Run: headless pygame with SDL's dummy video driver; simulated clock (each Clock.tick advances the game by its frame time, no real sleeping); random seed 0; keys injected as events and as key.get_pressed() state; no mouse input.
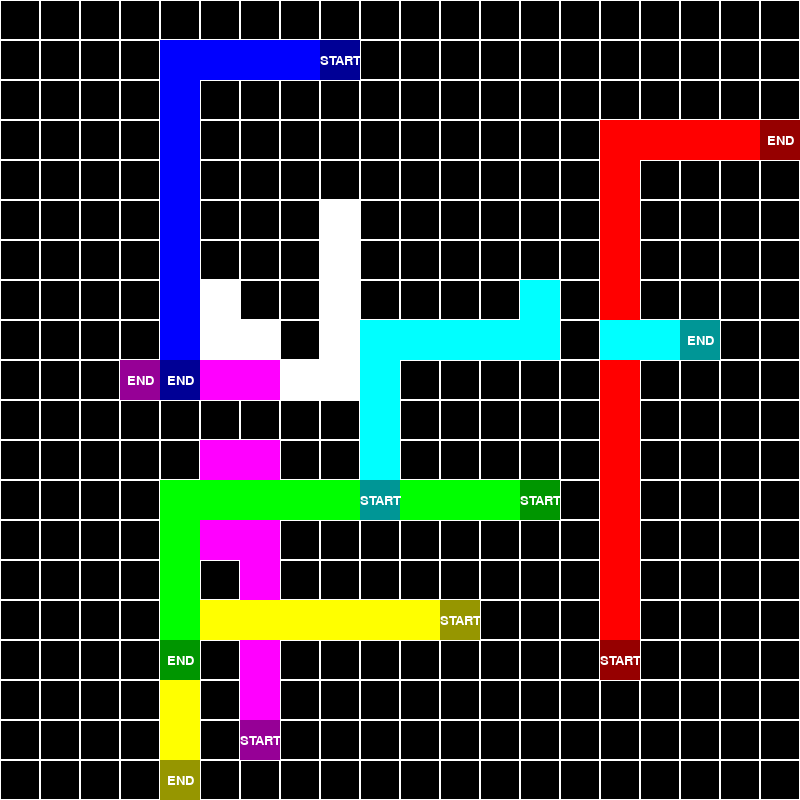
Frame 1 of 1 · flips 1–60 · no input (game ended)

The pygame program that drew these frames:

import pygame
import sys
from queue import PriorityQueue
import random

# Define constants
WIDTH = 800
ROWS = 20
COLS = 20
OBSTACLES = [(5, 8), (6, 8), (7, 8), (8, 8), (9, 8), (9, 7), (7, 5), (8, 5), (8, 6)]
GRID_SIZE = WIDTH // COLS
WHITE = (255, 255, 255)
BLACK = (0, 0, 0)
RED = (255, 0, 0)
GREEN = (0, 255, 0)
BLUE = (0, 0, 255)
CYAN = (0, 255, 255)
YELLOW = (255, 255, 0)
MAGENTA = (255, 0, 255)

DARK_RED = (150, 0, 0)
DARK_GREEN = (0, 150, 0) 
DARK_BLUE = (0, 0, 150)
DARK_CYAN = (0, 150, 150)
DARK_YELLOW = (150,150, 0)
DARK_MAGENTA = (150, 0, 150)

colors = ["GREEN", "BLUE", "RED", "CYAN", "YELLOW", "MAGENTA"]
colordict = {}
colordict["GREEN"] = GREEN
colordict["DARK_GREEN"] = DARK_GREEN
colordict["BLUE"] = BLUE
colordict["DARK_BLUE"] = DARK_BLUE
colordict["RED"] = RED
colordict["DARK_RED"] = DARK_RED
colordict["CYAN"] = CYAN
colordict["DARK_CYAN"] = DARK_CYAN
colordict["YELLOW"] = YELLOW
colordict["DARK_YELLOW"] = DARK_YELLOW
colordict["MAGENTA"] = MAGENTA
colordict["DARK_MAGENTA"] = DARK_MAGENTA

# Define the number of agents
NUM_AGENTS = 6

START_NODES = []
while len(START_NODES) < NUM_AGENTS:
    new_start_node = (random.randint(0, ROWS - 1), random.randint(0, COLS - 1))
    if new_start_node not in START_NODES and new_start_node not in OBSTACLES:
        START_NODES.append(new_start_node)

END_NODES = []
while len(END_NODES) < NUM_AGENTS:
    new_end_node = (random.randint(0, ROWS - 1), random.randint(0, COLS - 1))
    if new_end_node not in END_NODES and new_end_node not in START_NODES and new_end_node not in OBSTACLES:
        END_NODES.append(new_end_node)

# Define the grid graph class
class GridGraph:
    def __init__(self, rows, cols, obstacles):
        self.rows = rows
        self.cols = cols
        self.obstacles = set(obstacles)
        self.agent_positions = set()

    def neighbors(self, node):
        row, col = node
        neighbors = []
        if row > 0 and (row - 1, col) not in self.obstacles and (row - 1, col) not in self.agent_positions:
            neighbors.append((row - 1, col))
        if row < self.rows - 1 and (row + 1, col) not in self.obstacles and (row + 1, col) not in self.agent_positions:
            neighbors.append((row + 1, col))
        if col > 0 and (row, col - 1) not in self.obstacles and (row, col - 1) not in self.agent_positions:
            neighbors.append((row, col - 1))
        if col < self.cols - 1 and (row, col + 1) not in self.obstacles and (row, col + 1) not in self.agent_positions:
            neighbors.append((row, col + 1))
        return neighbors

    def cost(self, current, next_node):
        return 1  # Uniform cost for simplicity

# Define the A* algorithm
def heuristic(a, b):
    return abs(a[0] - b[0]) + abs(a[1] - b[1])

def a_star(graph, start, goal):
    frontier = PriorityQueue()
    frontier.put(start, 0)
    came_from = {start: None}
    cost_so_far = {start: 0}

    while not frontier.empty():
        current = frontier.get()

        if current == goal:
            break

        for next_node in graph.neighbors(current):
            new_cost = cost_so_far[current] + graph.cost(current, next_node)
            if next_node not in cost_so_far or new_cost < cost_so_far[next_node]:
                cost_so_far[next_node] = new_cost
                priority = new_cost + heuristic(goal, next_node)
                frontier.put(next_node, priority)
                came_from[next_node] = current

    return reconstruct_path(came_from, start, goal)

def reconstruct_path(came_from, start, goal):
    current = goal
    path = []
    while current != start:
        path.append(current)
        current = came_from[current]
    path.append(start)
    return path[::-1]

# Visualization functions
def draw_grid(screen, graph):
    for row in range(ROWS):
        for col in range(COLS):
            color = WHITE if (row, col) in graph.obstacles else BLACK
            pygame.draw.rect(screen, color, (col * GRID_SIZE, row * GRID_SIZE, GRID_SIZE, GRID_SIZE), 0)
            pygame.draw.rect(screen, WHITE, (col * GRID_SIZE, row * GRID_SIZE, GRID_SIZE, GRID_SIZE), 1)

# Modify draw_path function
def draw_path(screen, agents):
    for agent in agents:
        pygame.draw.rect(screen, colordict[agent.color], (agent.now[1] * GRID_SIZE, agent.now[0] * GRID_SIZE, GRID_SIZE, GRID_SIZE))


def draw_nodes(START_NODES, END_NODES):
    font = pygame.font.Font(None, 10)
    for (row, col) in START_NODES:
        text = font.render("START", True, (255, 255, 255))
        text_rect = text.get_rect(center=(col * GRID_SIZE + GRID_SIZE // 2, row * GRID_SIZE + GRID_SIZE // 2))
        screen.blit(text, text_rect)

    for (row, col) in END_NODES:
        text = font.render("END", True, (255, 255, 255))
        text_rect = text.get_rect(center=(col * GRID_SIZE + GRID_SIZE // 2, row * GRID_SIZE + GRID_SIZE // 2))
        screen.blit(text, text_rect)

def draw_start_end(screen, START_NODES, END_NODES, dark_colors):
    for start,end, dark_color in zip(START_NODES, END_NODES, dark_colors):
        pygame.draw.rect(screen, colordict[dark_color], (start[1] * GRID_SIZE, start[0] * GRID_SIZE, GRID_SIZE, GRID_SIZE))
        pygame.draw.rect(screen, colordict[dark_color], (end[1] * GRID_SIZE, end[0] * GRID_SIZE, GRID_SIZE, GRID_SIZE))
    
    font = pygame.font.Font(None, 20)
    for (row, col) in START_NODES:
        text = font.render("START", True, (255, 255, 255))
        text_rect = text.get_rect(center=(col * GRID_SIZE + GRID_SIZE // 2, row * GRID_SIZE + GRID_SIZE // 2))
        screen.blit(text, text_rect)

    for (row, col) in END_NODES:
        text = font.render("END", True, (255, 255, 255))
        text_rect = text.get_rect(center=(col * GRID_SIZE + GRID_SIZE // 2, row * GRID_SIZE + GRID_SIZE // 2))
        screen.blit(text, text_rect)

class Agent:
    def __init__(self, graph, start, end, color, dark_color):
        self.graph = graph
        self.start = start
        self.end = end
        self.color = color
        self.dark_color = dark_color
        self.now = start
        self.next = start

    def find_path(self):
        return a_star(self.graph, self.start, self.end)
    
    def remove_obstacles(self):
        if self.now in self.graph.agent_positions:
            self.graph.agent_positions.remove(self.now)

    def add_obstacles(self):
        self.graph.agent_positions.add(self.now)


# Initialize Pygame
pygame.init()

# Create a Pygame screen
screen = pygame.display.set_mode((WIDTH, WIDTH))
pygame.display.set_caption("Pathfinding Visualization")
clock = pygame.time.Clock()

# Create the grid graph
graph = GridGraph(ROWS, COLS, OBSTACLES)

# Create agents
agents = []
for i in range(NUM_AGENTS):
    agent_color = colors[i]
    agent_dark_color = "DARK_" + agent_color
    agent = Agent(graph, START_NODES[i], END_NODES[i], agent_color, agent_dark_color)
    agents.append(agent)

running = True
while running:
    for event in pygame.event.get():
        if event.type == pygame.QUIT:
            running = False

    screen.fill(BLACK)
    draw_grid(screen, graph)
    draw_start_end(screen, START_NODES, END_NODES, ["DARK_"+color for color in colors])
    pygame.display.flip()
    clock.tick(0.5)

    max_path_length = max(len(agent.find_path()) for agent in agents)
    for step in range(max_path_length):
        for agent in agents:
            paths = agent.find_path()
            if step < len(paths):
                agent.next = paths[step]
                agent.add_obstacles()
        # Move agents to their next positions only if those positions are not occupied by other agents
        for agent in agents:
            agent.remove_obstacles()
            agent.now = agent.next
        # Draw the current positions of agents and obstacles
        draw_path(screen, agents)
        draw_start_end(screen, START_NODES, END_NODES, ["DARK_"+color for color in colors])
        pygame.display.flip()
        clock.tick(2)  # Adjust the speed of visualization

    clock.tick(0.4)

    # Quit Pygame
    pygame.quit()
    sys.exit()








# # Run Pygame event loop
# running = True
# while running:
#     for event in pygame.event.get():
#         if event.type == pygame.QUIT:
#             running = False

#     screen.fill(BLACK)
#     draw_grid(screen)
#     draw_start_end(screen, START_NODES, end_node, dark_colors=["DARK_" + color for color in colors])
#     pygame.display.flip()
#     clock.tick(0.5)
#     for i in range(3):
#     # Find paths using A*
#         paths = a_star(graph, START_NODES[i], end_node[i])
#         color = colors[i]
#         draw_path(screen, paths, color)
#         pygame.display.flip()
#         clock.tick(1)  # Adjust the speed of visualization

#     clock.tick(0.1)
#     # Quit Pygame
#     pygame.quit()
#     sys.exit()
